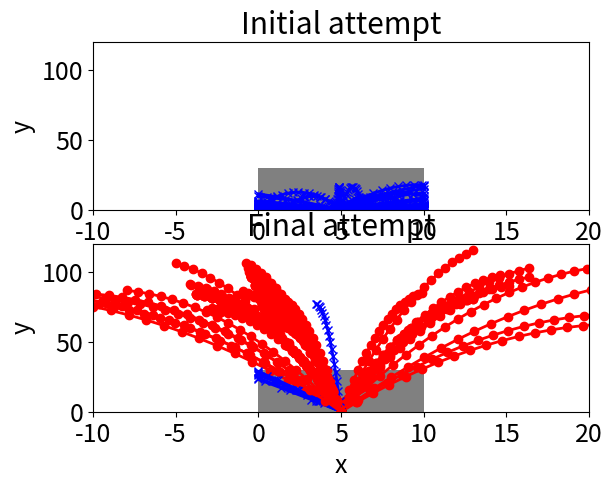

Write the Python code that produced this figure.
# -*- truncate-lines:t -*-
# -*- coding: utf-8 -*-
"""
Created on Wed Nov 2 14:39:18 2020
[redacted]
"""

# This exercise is based on example
# in Genetic Algorithms and Machine Learning for Programmers.
# Create AI Models and Evolve Solutions. Chapter 3.

import math
import matplotlib
import matplotlib.pyplot as plt
import random


def random_tries(items):
    return [(random.uniform(0.1, math.pi), random.uniform(2, 20))
            for _ in range(items)]


def hit_coordinate(theta, v, width):
    x = 0.5 * width
    x_hit = width
    if theta > math.pi / 2:
        x = -x
        x_hit = 0
    t = x / (v * math.cos(theta))
    y = v * t * math.sin(theta) - 0.5 * 9.81 * t * t
    if y < 0: y = 0.0
    return x_hit, y





def escaped(theta, v, width, height):
    x_hit, y_hit = hit_coordinate(theta, v, width)
    return (x_hit == 0 or x_hit == width) and y_hit > height


def launch(generation, height, width):
    results = []
    for (theta, v) in generation:
        x_hit, y_hit = hit_coordinate(theta, v, width)
        good = escaped(theta, v, width, height)
        result = []
        result.append((width / 2.0, 0.0))
        for i in range(1, 20):
            t = i * 0.2
            x = width / 2.0 + v * t * math.cos(theta)
            y = v * t * math.sin(theta) - 0.5 * 9.81 * t * t
            if y < 0: y = 0
            if not good and not (0 < x < width):
                result.append((x_hit, y_hit))
                break
            result.append((x, y))
        results.append(result)
    return results


def cumulative_probabilities(results):
    # Could use from itertools import accumulate in python 3
    cp = []
    total = 0
    for res in results:
        total += res
        cp.append(total)
    return cp  # not actually a probability!


def selection(generation, width):
    results = [hit_coordinate(theta, v, width)[1] for (theta, v) in generation]
    return cumulative_probabilities(results)


def choose(choices):
    p = random.uniform(0, choices[-1])
    for i in range(len(choices)):
        if choices[i] >= p:
            return i


def breed(mum, dad):
    return (mum[0], dad[1])

def highestFitness(generation, width):
    results = [hit_coordinate(theta, v, width)[1] for (theta, v) in generation]
    return max(results)

# Make a method that shows when all the cannonballs escape
def allEscaped(generation, width, height):
    results = [hit_coordinate(theta, v, width)[1] for (theta, v) in generation]
    return all(result > height for result in results)


def crossover(generation, width):
    choices = selection(generation, width)
    next_generation = []
    for i in range(0, len(generation)):
        mum = generation[choose(choices)]
        dad = generation[choose(choices)]
        next_generation.append(breed(mum, dad))
    return next_generation


def mutate(generation):
    # Could just pick one e.g.
    # i = random.randint(0, len(generation)-1)
    # or do all
    # or random shuffle and take top n
    for i in range(len(generation) - 1):
        (theta, v) = generation[i]
        if random.random() < 0.1:
            new_theta = theta + random.uniform(-10, 10) * math.pi / 180
            if 0 < new_theta < 2 * math.pi:
                theta = new_theta
        if random.random() < 0.1:
            v *= random.uniform(0.9, 1.1)
        generation[i] = (theta, v)


def display(generation, ax, height, width):
    rect = plt.Rectangle((0, 0), width, height, facecolor='gray')
    ax.add_patch(rect)
    ax.set_xlabel('x')
    ax.set_ylabel('y')
    ax.set_xlim(-width, 2 * width)
    ax.set_ylim(0, 4.0 * height)
    free = 0
    result = launch(generation, height, width)
    for res, (theta, v) in zip(result, generation):
        x = [j[0] for j in res]
        y = [j[1] for j in res]
        if escaped(theta, v, width, height):
            ax.plot(x, y, 'ro-', linewidth=2.0)
            free += 1
        else:
            ax.plot(x, y, 'bx-', linewidth=2.0)
    print("Escaped", free)


def display_start_and_finish(generation0, generation, height, width):
    matplotlib.rcParams.update({'font.size': 18})
    fig = plt.figure()
    ax0 = fig.add_subplot(2, 1, 1)  # 2 plots in one column; first plot
    ax0.set_title('Initial attempt')
    display(generation0, ax0, height, width)
    ax = fig.add_subplot(2, 1, 2)  # second plot
    ax.set_title('Final attempt')
    display(generation, ax, height, width)
    plt.show()


def fire():
    epochs = 100
    items = 100
    height = 30
    width = 10

    generation = random_tries(items)
    generation0 = list(generation)  # save to contrast with last epoch

    for i in range(1, epochs):
        print("Epoch", i, "Highest fitness", highestFitness(generation, width))
        #Print when the first escape is done
        # if highestFitness(generation, width) > height:
        #     print("First escape at epoch", i)

        #Print when all the cannonballs escape
        if allEscaped(generation, width, height):
            print("All cannonballs escaped at epoch", i)
            break

        results = []
        generation = crossover(generation, width)
        mutate(generation)

    display_start_and_finish(generation0, generation, height, width)


def single_shot():
    height = 5
    width = 10
    generation = [(math.pi / 3, 8), (math.pi / 4, 15), (math.pi / 3, 15), (math.pi / 3, 5)]
    matplotlib.rcParams.update({'font.size': 18})
    ax = plt.axes()
    ax.set_title('Cannon balls fired once')
    display(generation, ax, height, width)
    plt.show()


if __name__ == "__main__":
    # single_shot()
    fire()
